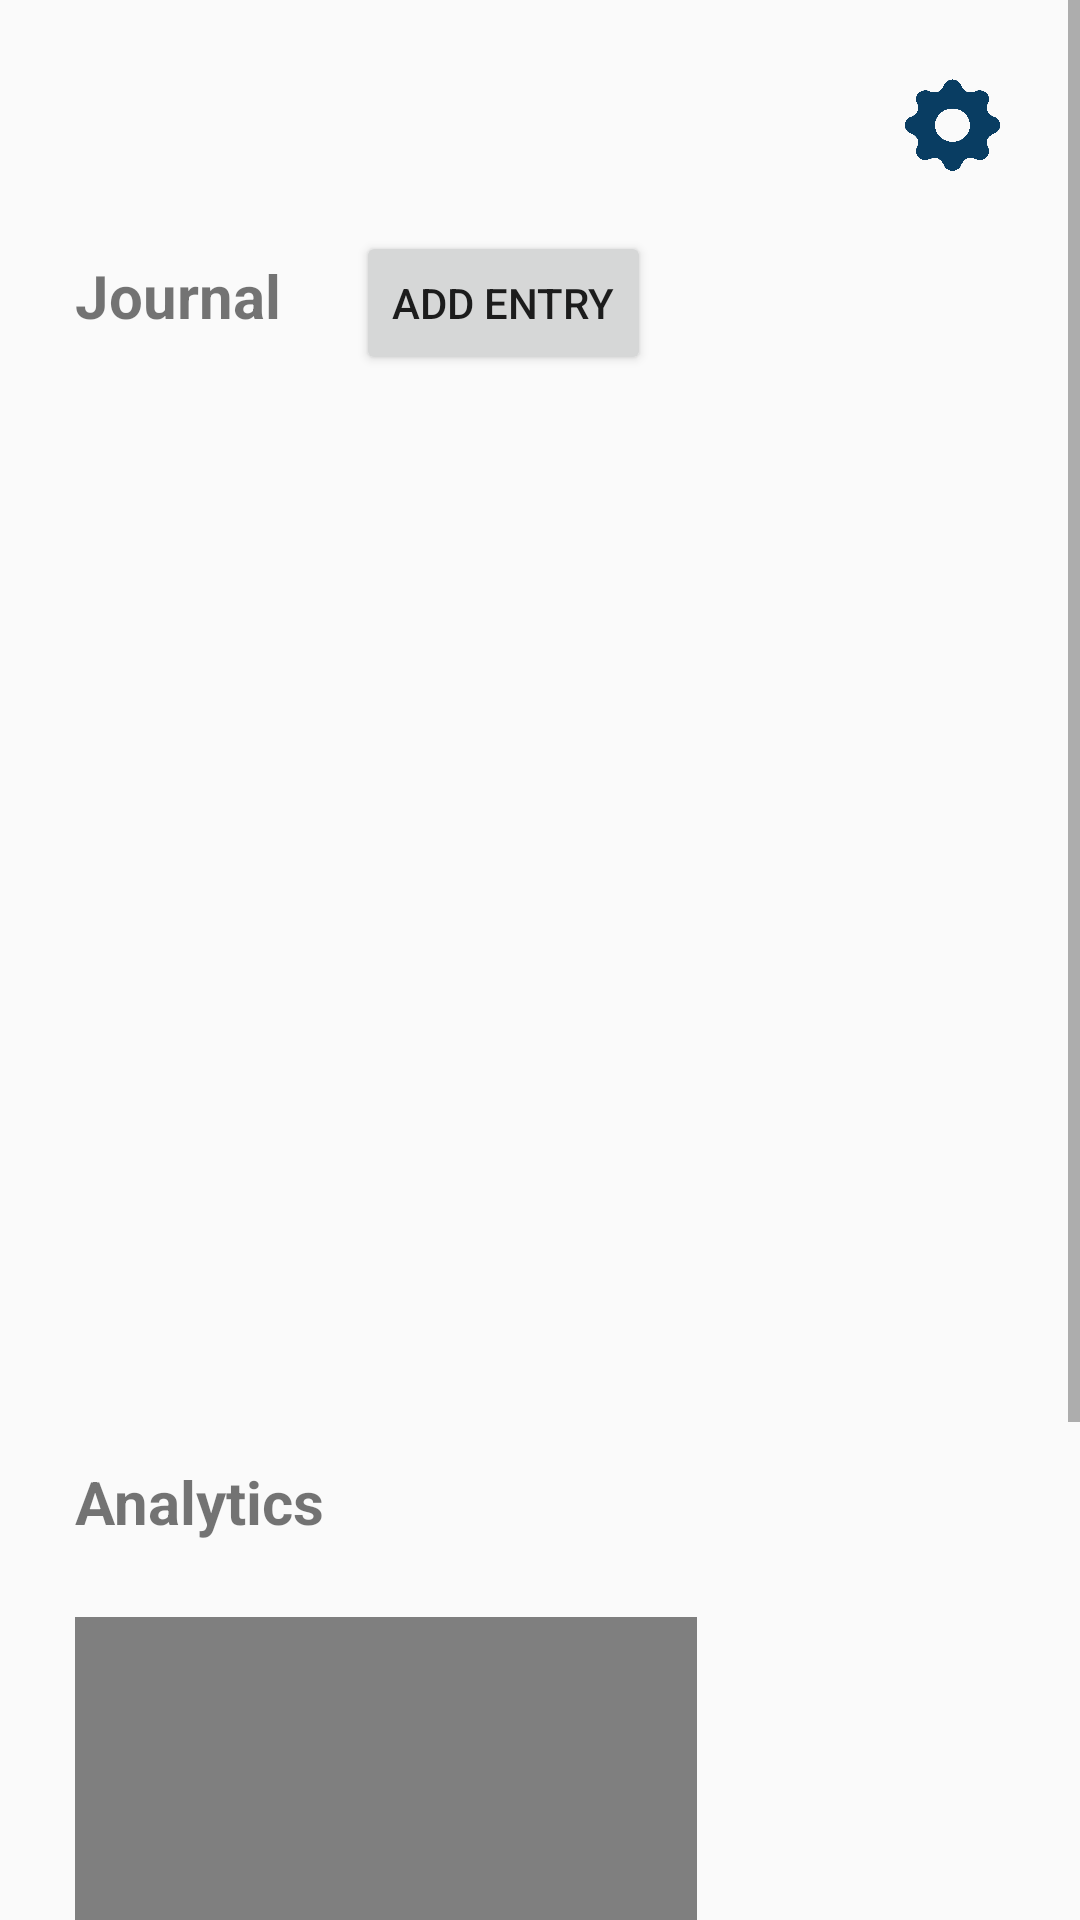

Produce the Android XML layout that renders to this screen, including the resource entries it uses.
<!-- AndroidManifest.xml: application theme Theme.GoodTiming -->
<!-- res/layout/fragment_user.xml -->
<?xml version="1.0" encoding="utf-8"?>
<ScrollView xmlns:android="http://schemas.android.com/apk/res/android"
    xmlns:app="http://schemas.android.com/apk/res-auto"
    xmlns:tools="http://schemas.android.com/tools"
    android:layout_width="match_parent"
    android:layout_height="match_parent"
    tools:context=".User.UserFragment">
    <RelativeLayout
        android:layout_width="match_parent"
        android:layout_height="match_parent">

        <ImageView
            android:layout_width="match_parent"
            android:layout_height="match_parent"
            android:src="@drawable/rectangle"
            android:scaleType="fitXY"
            android:background="@android:color/transparent"
            android:alpha="0.6"
            android:layout_below="@+id/journal_label_user_fragment"
            android:layout_above="@+id/analytics"
            android:layout_marginStart="15dp"
            android:layout_marginEnd="15dp"/>

        <ImageButton
            android:id="@+id/user_settings_button"
            android:layout_width="35dp"
            android:layout_height="35dp"
            android:layout_alignParentRight="true"
            android:layout_marginStart="25dp"
            android:layout_marginTop="25dp"
            android:layout_marginEnd="25dp"
            android:adjustViewBounds="true"
            android:background="@android:color/transparent"
            android:scaleType="fitXY"
            android:src="@drawable/settings"
            app:tint="#093d62" />

        <TextView
            android:id="@+id/journal_label_user_fragment"
            android:layout_width="wrap_content"
            android:layout_height="wrap_content"
            android:layout_below="@+id/user_settings_button"
            android:layout_marginStart="25dp"
            android:layout_marginTop="25dp"
            android:layout_marginEnd="25dp"
            android:layout_marginBottom="25dp"
            android:text="Journal"
            android:textSize="20dp"
            android:textStyle="bold" />

        <Button
            android:id="@+id/new_journalEntry_button"
            android:layout_width="wrap_content"
            android:layout_height="wrap_content"
            android:text="Add Entry"
            android:layout_alignBaseline="@id/journal_label_user_fragment"
            android:layout_toRightOf="@id/journal_label_user_fragment"
            android:layout_marginEnd="25dp" />

        <FrameLayout
            android:id="@+id/child_user_fragment_container"
            android:layout_width="match_parent"
            android:layout_height="300dp"
            android:layout_below="@id/journal_label_user_fragment"
            android:layout_marginStart="25dp"
            android:layout_marginEnd="25dp">
        </FrameLayout>

        <TextView
            android:id="@+id/analytics"
            android:layout_width="wrap_content"
            android:layout_height="wrap_content"
            android:layout_below="@id/child_user_fragment_container"
            android:layout_marginStart="25dp"
            android:layout_marginTop="50dp"
            android:text="Analytics"
            android:textStyle="bold"
            android:textSize="20dp" />

        <ImageView
            android:layout_width="match_parent"
            android:layout_height="match_parent"
            android:src="@drawable/rectangle"
            android:scaleType="fitXY"
            android:background="@android:color/transparent"
            android:alpha="0.6"
            android:layout_below="@+id/analytics"
            android:layout_alignBottom="@+id/graph"
            android:layout_marginTop="25dp"
            android:layout_marginStart="15dp"
            android:layout_marginEnd="15dp"/>

        <com.jjoe64.graphview.GraphView
            android:id="@+id/graph"
            android:layout_width="wrap_content"
            android:layout_height="300dp"
            android:layout_margin="25dp"
            android:layout_below="@+id/analytics" />

    </RelativeLayout>
</ScrollView>
<!-- resources referenced by this layout -->
<resources>
  <!-- drawable settings: png bitmap (drawable, 23389 bytes) -->
  <style name="Theme.GoodTiming" parent="@style/Theme.AppCompat.Light.DarkActionBar">
          
          <item name="colorPrimary">@color/purple_500</item>
          <item name="colorPrimaryVariant">@color/purple_700</item>
          <item name="colorOnPrimary">@color/white</item>
          
          <item name="colorSecondary">@color/teal_200</item>
          <item name="colorSecondaryVariant">@color/teal_700</item>
          <item name="colorOnSecondary">@color/black</item>
          
          <item name="android:statusBarColor" tools:targetApi="l">?attr/colorPrimaryVariant</item>
          
      </style>
  <color name="purple_500">#FF6200EE</color>
  <color name="purple_700">#FF3700B3</color>
  <color name="white">#FFFFFFFF</color>
  <color name="teal_200">#FF03DAC5</color>
  <color name="teal_700">#FF018786</color>
  <color name="black">#FF000000</color>
</resources>
